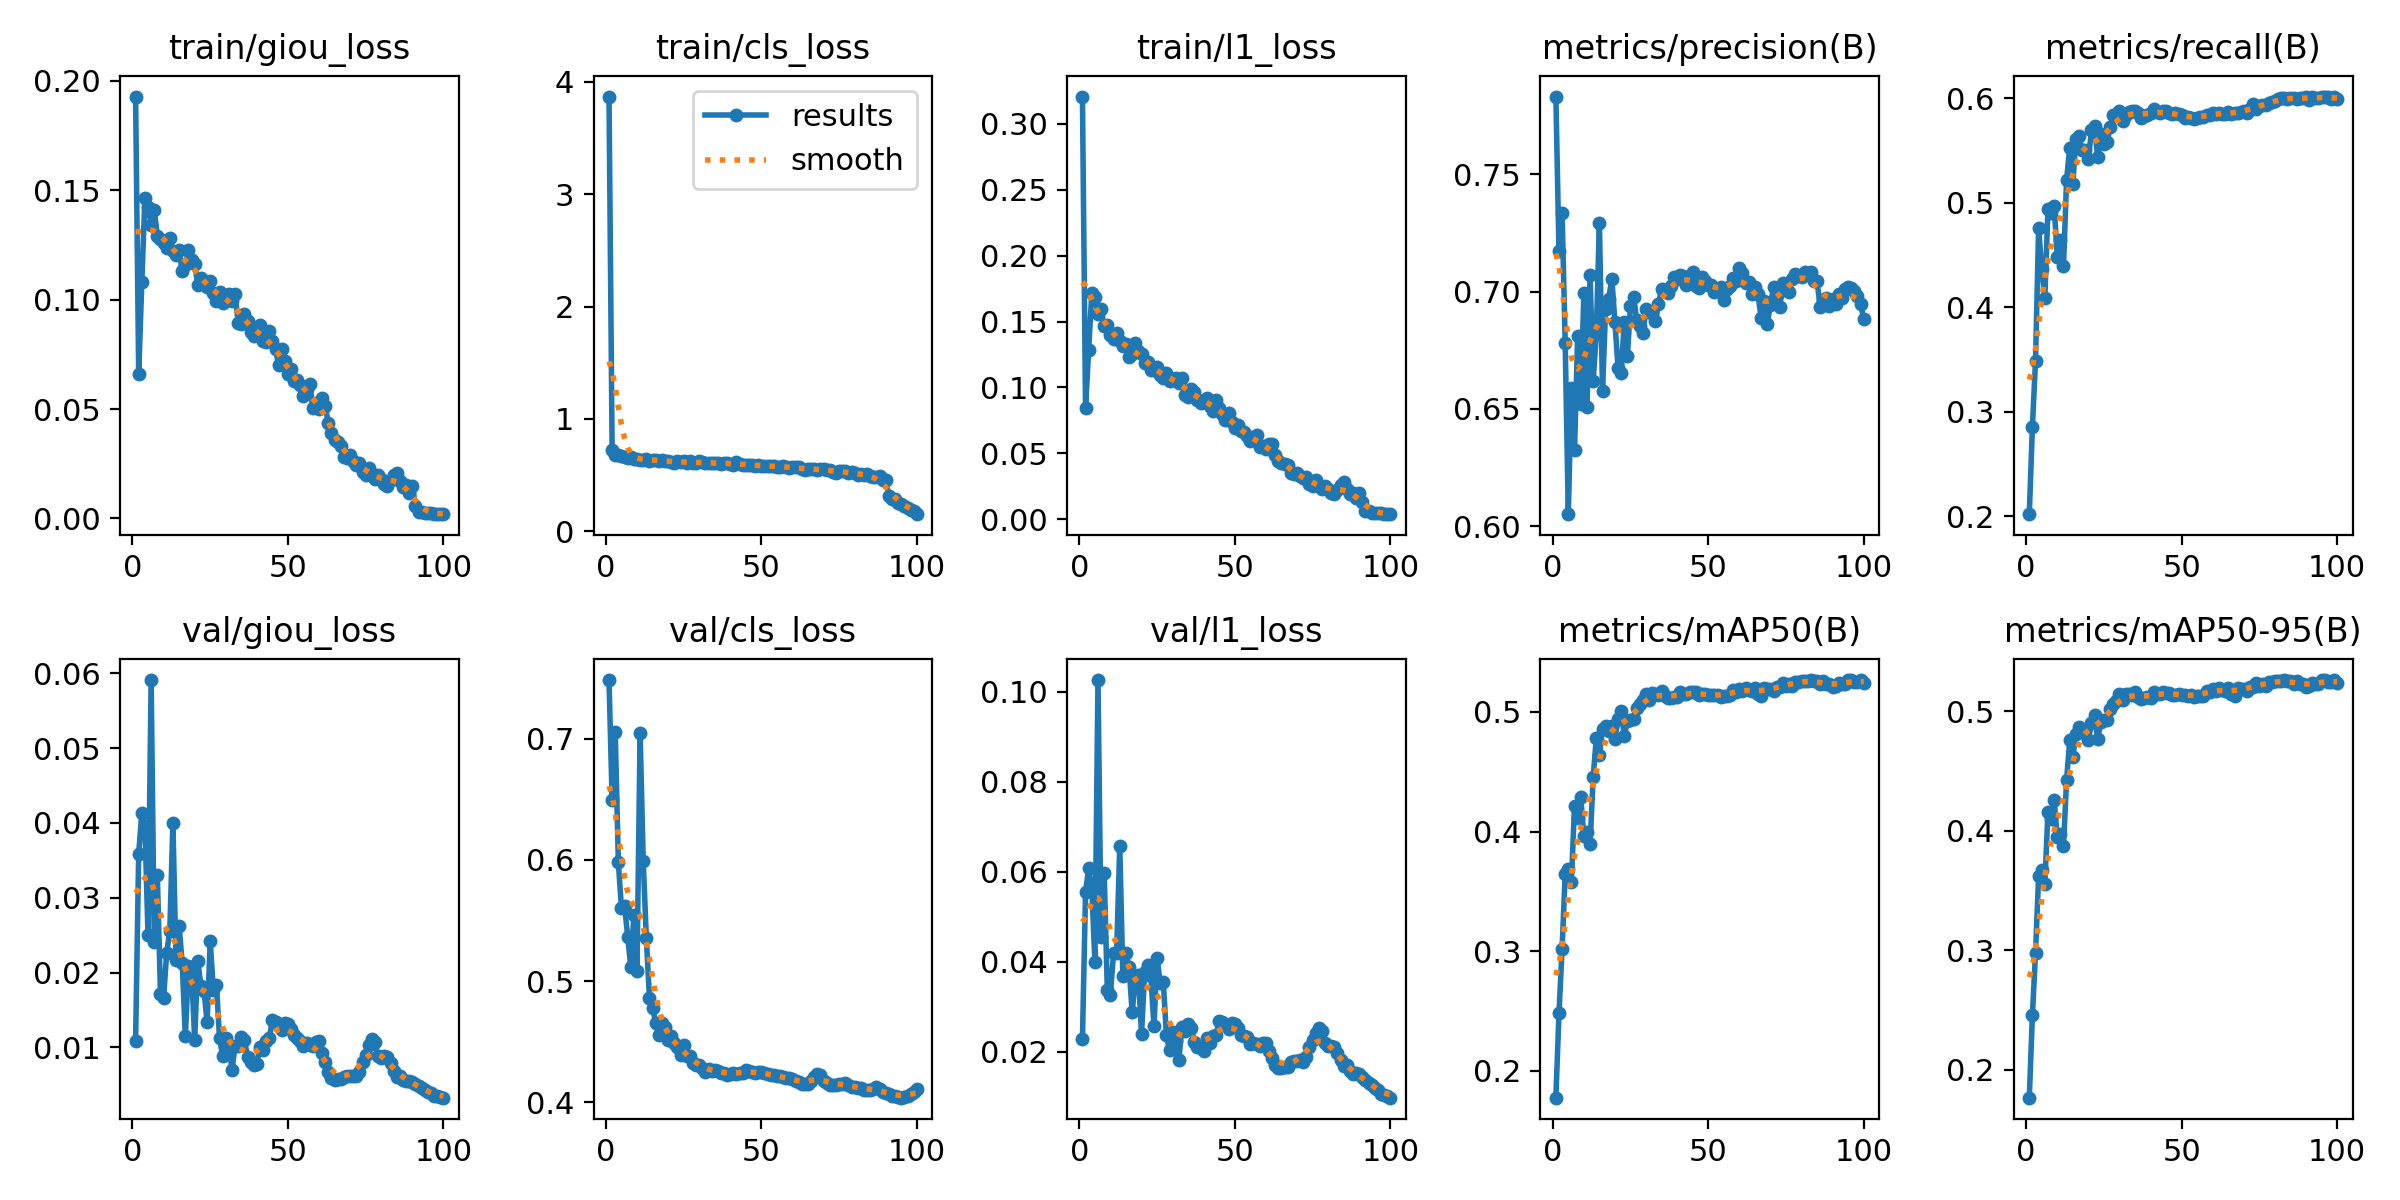

The file beside this chart, header and first rows:
epoch, time, train/giou_loss, train/cls_loss, train/l1_loss, metrics/precision(B), metrics/recall(B), metrics/mAP50(B), metrics/mAP50-95(B), val/giou_loss, val/cls_loss, val/l1_loss, lr/pg0, lr/pg1, lr/pg2
1, 715, 0.1928, 3.868, 0.3206, 0.7831, 0.2021, 0.1776, 0.1765, 0.01085, 0.7483, 0.02273, 0.003329, 0.003329, 0.003329
2, 1483, 0.06602, 0.723, 0.08454, 0.7175, 0.2855, 0.248, 0.2455, 0.03589, 0.6498, 0.05544, 0.006597, 0.006597, 0.006597
3, 2253, 0.108, 0.6809, 0.1283, 0.7337, 0.3487, 0.3018, 0.2976, 0.04133, 0.7056, 0.06079, 0.009798, 0.009798, 0.009798
4, 3017, 0.1465, 0.6765, 0.1714, 0.6782, 0.4758, 0.3644, 0.362, 0.03954, 0.5983, 0.05665, 0.009703, 0.009703, 0.009703
5, 3786, 0.1424, 0.6689, 0.1688, 0.6051, 0.437, 0.3688, 0.3673, 0.025, 0.5601, 0.04001, 0.009604, 0.009604, 0.009604
6, 4552, 0.1342, 0.6564, 0.1561, 0.6588, 0.409, 0.3581, 0.3552, 0.05908, 0.5622, 0.1026, 0.009505, 0.009505, 0.009505
7, 5311, 0.1411, 0.6527, 0.1593, 0.6323, 0.4938, 0.4211, 0.4159, 0.02404, 0.5368, 0.04554, 0.009406, 0.009406, 0.009406
8, 5962, 0.1291, 0.658, 0.1463, 0.681, 0.4906, 0.4117, 0.4098, 0.03297, 0.512, 0.05962, 0.009307, 0.009307, 0.009307
9, 6652, 0.1277, 0.6418, 0.1476, 0.6519, 0.4971, 0.4285, 0.4261, 0.01717, 0.5542, 0.03373, 0.009208, 0.009208, 0.009208
10, 7404, 0.1257, 0.6443, 0.14, 0.6992, 0.4481, 0.3962, 0.3945, 0.01656, 0.5086, 0.03269, 0.009109, 0.009109, 0.009109
11, 8167, 0.1238, 0.6365, 0.1366, 0.651, 0.4643, 0.3999, 0.3976, 0.02266, 0.7042, 0.04195, 0.00901, 0.00901, 0.00901
12, 8932, 0.1283, 0.6367, 0.1411, 0.7069, 0.4391, 0.3893, 0.3877, 0.02557, 0.5991, 0.04198, 0.008911, 0.008911, 0.008911
13, 9693, 0.1221, 0.6451, 0.1352, 0.662, 0.5222, 0.4455, 0.4426, 0.04, 0.5359, 0.06573, 0.008812, 0.008812, 0.008812
14, 10456, 0.1203, 0.6295, 0.1318, 0.6818, 0.5529, 0.4778, 0.4757, 0.02163, 0.4864, 0.0367, 0.008713, 0.008713, 0.008713
15, 11222, 0.1227, 0.631, 0.1332, 0.7294, 0.5178, 0.4638, 0.462, 0.02626, 0.4781, 0.04192, 0.008614, 0.008614, 0.008614
16, 11875, 0.1132, 0.6303, 0.1234, 0.6577, 0.5612, 0.4853, 0.481, 0.02121, 0.4656, 0.03876, 0.008515, 0.008515, 0.008515
17, 12559, 0.1161, 0.6281, 0.1255, 0.6927, 0.5637, 0.4881, 0.4873, 0.01147, 0.4555, 0.02871, 0.008416, 0.008416, 0.008416
18, 13311, 0.1227, 0.6368, 0.1334, 0.697, 0.5505, 0.484, 0.483, 0.02087, 0.4653, 0.03616, 0.008317, 0.008317, 0.008317
19, 14079, 0.1183, 0.6208, 0.1278, 0.7055, 0.5506, 0.4879, 0.4843, 0.02035, 0.4624, 0.03708, 0.008218, 0.008218, 0.008218
20, 14842, 0.1163, 0.6281, 0.1251, 0.6868, 0.5418, 0.4772, 0.4763, 0.01104, 0.4516, 0.02385, 0.008119, 0.008119, 0.008119
21, 15605, 0.1067, 0.6131, 0.1185, 0.6675, 0.5693, 0.4944, 0.4899, 0.0216, 0.4545, 0.03763, 0.00802, 0.00802, 0.00802
22, 16373, 0.1099, 0.6107, 0.1192, 0.6651, 0.5732, 0.5009, 0.4968, 0.01822, 0.4493, 0.03925, 0.007921, 0.007921, 0.007921
23, 17143, 0.1071, 0.6228, 0.1135, 0.6872, 0.5435, 0.4798, 0.4771, 0.01755, 0.4459, 0.03677, 0.007822, 0.007822, 0.007822
24, 17805, 0.1057, 0.6129, 0.113, 0.6727, 0.5657, 0.4927, 0.4915, 0.01336, 0.4393, 0.0257, 0.007723, 0.007723, 0.007723
25, 18485, 0.1087, 0.6211, 0.1156, 0.6937, 0.5566, 0.4934, 0.4926, 0.02419, 0.447, 0.04081, 0.007624, 0.007624, 0.007624
26, 19231, 0.1032, 0.6064, 0.1094, 0.6977, 0.5579, 0.4944, 0.4929, 0.01771, 0.4387, 0.03532, 0.007525, 0.007525, 0.007525
27, 19994, 0.09958, 0.6247, 0.1069, 0.6877, 0.5724, 0.503, 0.5019, 0.01835, 0.4381, 0.0355, 0.007426, 0.007426, 0.007426
28, 20764, 0.1035, 0.6072, 0.1106, 0.6852, 0.5838, 0.5065, 0.5059, 0.01125, 0.4322, 0.02373, 0.007327, 0.007327, 0.007327
29, 21529, 0.09857, 0.6088, 0.1051, 0.6821, 0.5837, 0.5098, 0.509, 0.00883, 0.4312, 0.02027, 0.007228, 0.007228, 0.007228
30, 22296, 0.1009, 0.6214, 0.1061, 0.6926, 0.5883, 0.5149, 0.5143, 0.01127, 0.4307, 0.02435, 0.007129, 0.007129, 0.007129
31, 23055, 0.1026, 0.6148, 0.107, 0.6912, 0.5785, 0.5101, 0.5093, 0.01037, 0.4282, 0.0224, 0.00703, 0.00703, 0.00703
32, 23711, 0.09923, 0.6044, 0.1038, 0.6908, 0.5843, 0.5154, 0.5143, 0.00698, 0.4255, 0.01815, 0.006931, 0.006931, 0.006931
33, 24397, 0.1028, 0.6062, 0.1076, 0.6873, 0.5869, 0.5152, 0.5143, 0.01021, 0.4274, 0.02546, 0.006832, 0.006832, 0.006832
34, 25146, 0.08931, 0.6104, 0.09413, 0.6947, 0.5875, 0.5143, 0.5138, 0.01012, 0.4262, 0.02466, 0.006733, 0.006733, 0.006733
35, 25909, 0.089, 0.6071, 0.09312, 0.7011, 0.5878, 0.517, 0.5166, 0.01142, 0.4266, 0.02607, 0.006634, 0.006634, 0.006634
36, 26678, 0.09366, 0.6072, 0.099, 0.7001, 0.5859, 0.5129, 0.5124, 0.01099, 0.4259, 0.02529, 0.006535, 0.006535, 0.006535
37, 27438, 0.09024, 0.6018, 0.09665, 0.6994, 0.5812, 0.5114, 0.5108, 0.0087, 0.4244, 0.02212, 0.006436, 0.006436, 0.006436
38, 28203, 0.08529, 0.6063, 0.09045, 0.7025, 0.5834, 0.5117, 0.5113, 0.00805, 0.4242, 0.02113, 0.006337, 0.006337, 0.006337
39, 28966, 0.08334, 0.6077, 0.08847, 0.7061, 0.5842, 0.5125, 0.512, 0.00767, 0.423, 0.02083, 0.006238, 0.006238, 0.006238
40, 29609, 0.08547, 0.5973, 0.0908, 0.7053, 0.5857, 0.512, 0.5114, 0.00781, 0.4233, 0.02006, 0.006139, 0.006139, 0.006139
41, 30307, 0.0883, 0.5923, 0.09191, 0.7072, 0.5895, 0.5162, 0.5159, 0.0101, 0.424, 0.023, 0.00604, 0.00604, 0.00604
42, 31065, 0.08106, 0.6151, 0.08569, 0.7066, 0.5868, 0.5151, 0.5148, 0.00961, 0.4237, 0.02201, 0.005941, 0.005941, 0.005941
43, 31827, 0.08055, 0.5987, 0.08201, 0.7028, 0.5863, 0.5148, 0.5144, 0.01082, 0.4246, 0.02354, 0.005842, 0.005842, 0.005842
44, 32592, 0.08566, 0.5923, 0.09028, 0.7055, 0.5875, 0.5165, 0.516, 0.01122, 0.4246, 0.0238, 0.005743, 0.005743, 0.005743
45, 33359, 0.08094, 0.5939, 0.08414, 0.7082, 0.5876, 0.5163, 0.5158, 0.01365, 0.4264, 0.02674, 0.005644, 0.005644, 0.005644
46, 34119, 0.07731, 0.591, 0.07961, 0.7022, 0.5857, 0.5163, 0.5158, 0.01344, 0.4259, 0.02662, 0.005545, 0.005545, 0.005545
47, 34866, 0.07014, 0.5909, 0.07503, 0.7016, 0.5848, 0.5144, 0.5139, 0.0129, 0.4254, 0.02598, 0.005446, 0.005446, 0.005446
48, 35513, 0.07744, 0.58, 0.08055, 0.7064, 0.5858, 0.5146, 0.5141, 0.01229, 0.4246, 0.02504, 0.005347, 0.005347, 0.005347
49, 36232, 0.07201, 0.5933, 0.07417, 0.7047, 0.5851, 0.515, 0.5146, 0.01324, 0.4251, 0.02642, 0.005248, 0.005248, 0.005248
50, 36993, 0.06602, 0.5786, 0.06931, 0.7029, 0.5839, 0.5142, 0.5138, 0.01309, 0.4248, 0.0261, 0.005149, 0.005149, 0.005149
51, 37753, 0.06818, 0.5786, 0.07119, 0.7027, 0.5814, 0.514, 0.5134, 0.01252, 0.4241, 0.02519, 0.00505, 0.00505, 0.00505
52, 38518, 0.06273, 0.5795, 0.06704, 0.6997, 0.5819, 0.5138, 0.5132, 0.01161, 0.4233, 0.02378, 0.004951, 0.004951, 0.004951
53, 39283, 0.06313, 0.5825, 0.06613, 0.7012, 0.5811, 0.514, 0.5134, 0.01123, 0.4229, 0.02351, 0.004852, 0.004852, 0.004852
54, 40046, 0.061, 0.5806, 0.0632, 0.7019, 0.5807, 0.5127, 0.5121, 0.01091, 0.4226, 0.02321, 0.004753, 0.004753, 0.004753
55, 40803, 0.05613, 0.5759, 0.0592, 0.6963, 0.5817, 0.5134, 0.5128, 0.01016, 0.4219, 0.02173, 0.004654, 0.004654, 0.004654
56, 41451, 0.059, 0.5724, 0.06269, 0.7011, 0.5818, 0.5137, 0.5131, 0.01058, 0.4216, 0.02202, 0.004555, 0.004555, 0.004555
57, 42166, 0.06161, 0.5767, 0.06382, 0.7024, 0.5818, 0.5137, 0.5131, 0.01034, 0.421, 0.02165, 0.004456, 0.004456, 0.004456
58, 42930, 0.05054, 0.5727, 0.05472, 0.7057, 0.5846, 0.5179, 0.5174, 0.01019, 0.4202, 0.02134, 0.004357, 0.004357, 0.004357
59, 43698, 0.05276, 0.5605, 0.05587, 0.7045, 0.5845, 0.5169, 0.5165, 0.01073, 0.42, 0.02186, 0.004258, 0.004258, 0.004258
60, 44462, 0.04984, 0.5704, 0.05336, 0.7101, 0.5856, 0.5187, 0.5184, 0.0108, 0.4196, 0.02189, 0.004159, 0.004159, 0.004159
... 40 more rows
